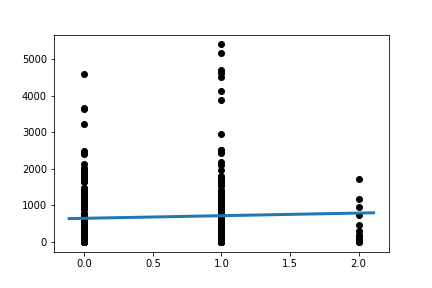

The file beside this chart, header and first rows:
Slope:	71.82890673255078
Intercept:	648.7
R_value:	0.04591
P_value:	0.374
